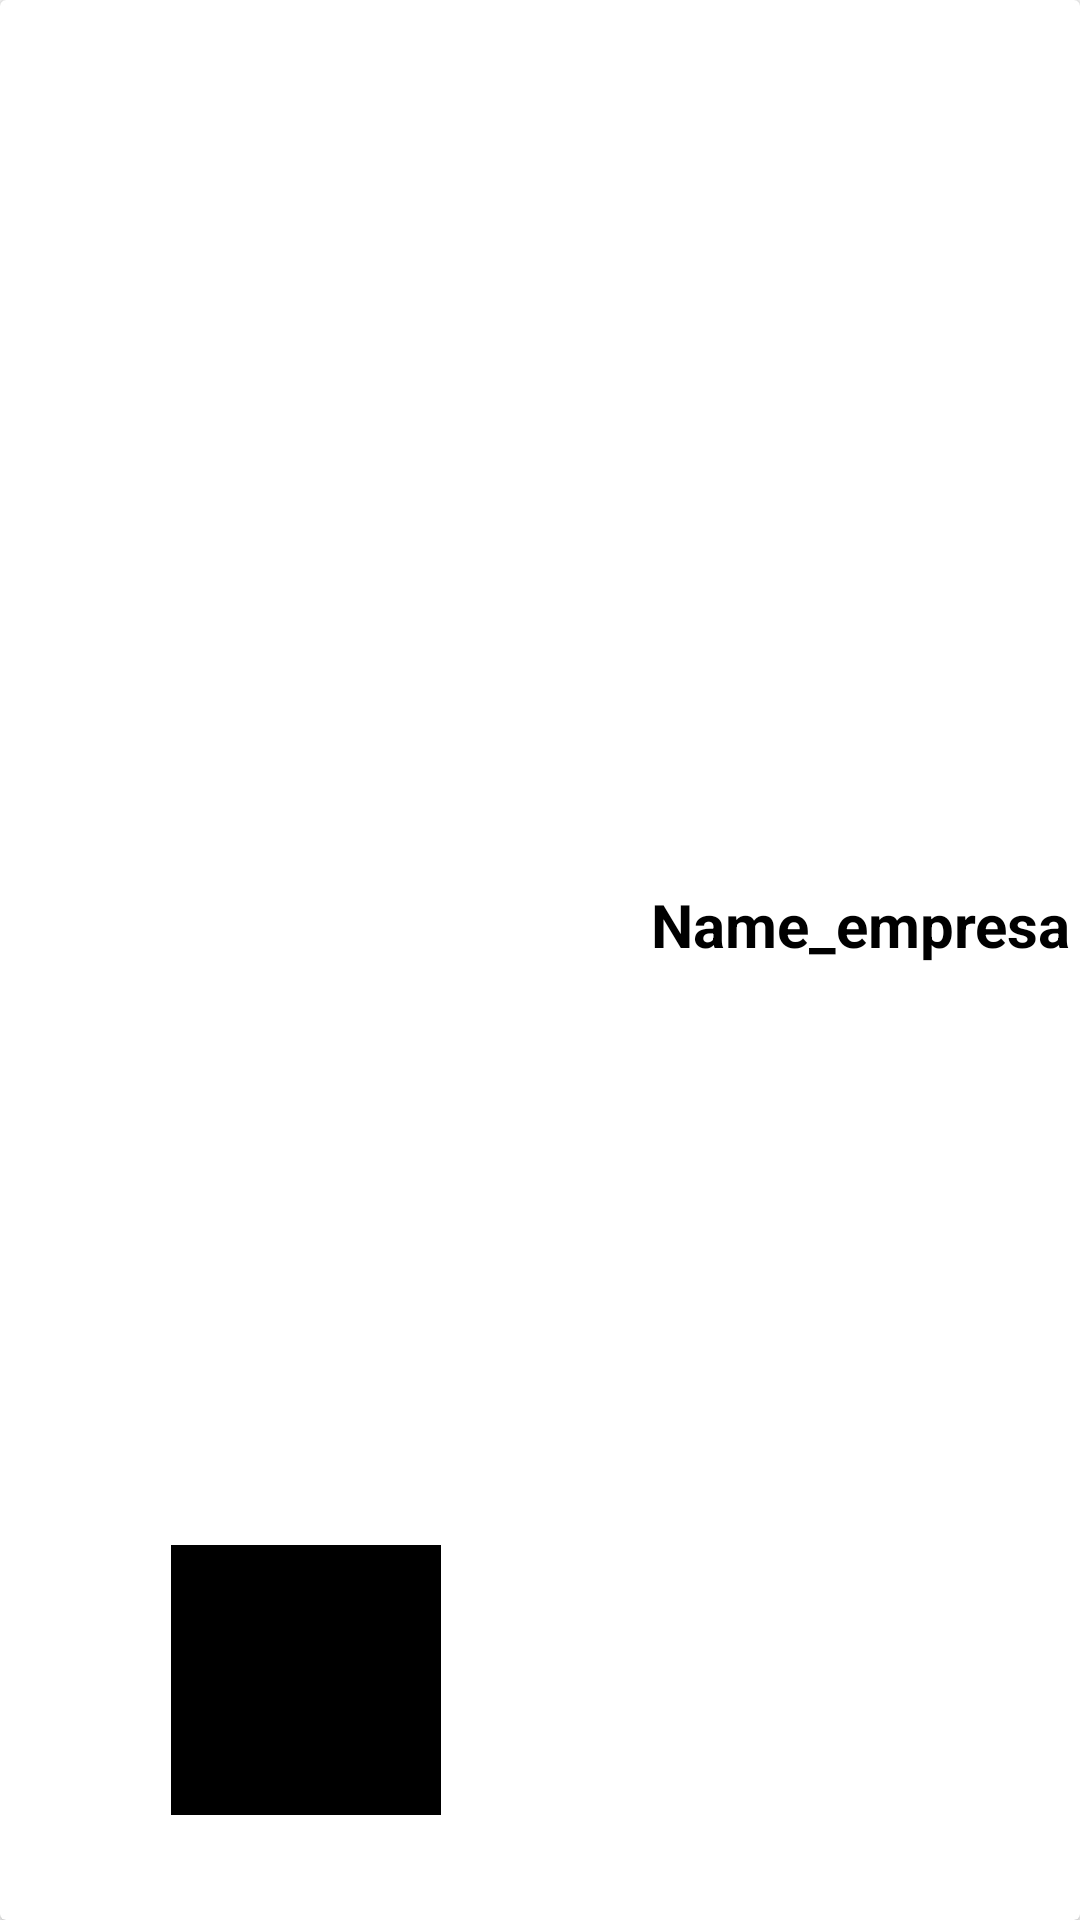

Reconstruct the res/layout file that produces this screen, plus the resources it refers to.
<!-- AndroidManifest.xml: application theme Theme.MaterialComponents.Light.NoActionBar.Bridge -->
<!-- res/layout/listado_empresas.xml -->
<?xml version="1.0" encoding="utf-8"?>
<androidx.cardview.widget.CardView xmlns:android="http://schemas.android.com/apk/res/android"
    xmlns:app="http://schemas.android.com/apk/res-auto"
    xmlns:tools="http://schemas.android.com/tools"
    android:orientation="vertical"
    android:layout_width="wrap_content"
    android:layout_height="wrap_content"
    android:elevation="10dp"
    android:layout_margin="5dp">

    <androidx.constraintlayout.widget.ConstraintLayout

        android:layout_width="382dp"
        android:layout_height="match_parent"
        android:orientation="horizontal"
        android:layout_marginBottom="30dp"
        android:padding="5dp">

        <ImageView
            android:id="@+id/img_foto_empresa"
            android:layout_width="90dp"
            android:layout_height="90dp"
            android:layout_marginStart="52dp"
            android:background="@color/black"
            app:layout_constraintBottom_toBottomOf="parent"
            app:layout_constraintStart_toStartOf="parent"
            app:layout_constraintTop_toTopOf="parent"
            app:layout_constraintVertical_bias="1.0"/>

        <TextView
            android:id="@+id/name_empresa"
            android:layout_width="wrap_content"
            android:layout_height="wrap_content"
            android:layout_gravity="center"
            android:layout_margin="20dp"
            android:layout_marginEnd="24dp"
            android:layout_weight="1"
            android:text="Name_empresa"
            android:textColor="@color/black"
            android:textSize="20dp"
            android:textStyle="bold"
            app:layout_constraintBottom_toBottomOf="parent"
            app:layout_constraintEnd_toEndOf="parent"
            app:layout_constraintTop_toTopOf="parent"
            app:layout_constraintVertical_bias="0.506"/>


    </androidx.constraintlayout.widget.ConstraintLayout>

</androidx.cardview.widget.CardView>
<!-- resources referenced by this layout -->
<resources>
  <color name="black">#FF000000</color>
</resources>
